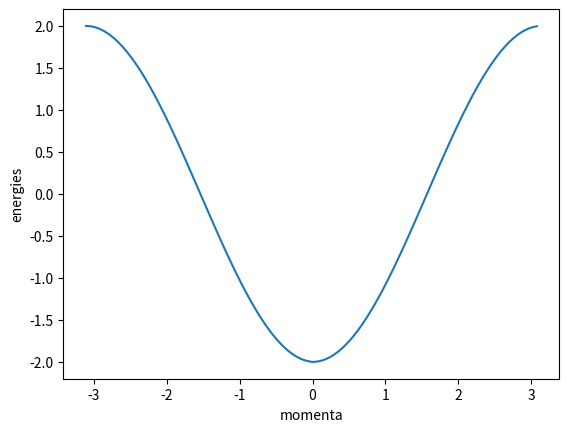

Source code (Python):
'''
[redacted]
Purpose: To calculate and plot a single band structure 
using the tight binding model
'''

'''
Tight Binding Model Equation
E = e_0 - 2Jcos(2ka) dispersion relation for a 1d tight binding model

e_0 - energy electron has to remain in atomic orbital

J - hopping strength

k - wave vector

a - lattice 
'''

'''
run: eval "$(pyenv virtualenv-init -)" to start virtual environment in terminal
''' 

import numpy as np
import matplotlib.pyplot as plt
import pandas as pd

j = 1.0
nsite = 100

ham = np.zeros((nsite,nsite))

# Diagonalize matrix
for n in range(nsite-1):
    ham[n,n+1] = ham[n+1,n] = -j

# Periodic boundary conditions
ham[0,nsite-1] = ham[nsite-1,0] = -j

# If nsite is small, print ham to see what it looks like
# print(ham)
energies, vectors = np.linalg.eigh(ham)

# these energies include both k and -k, so we have to do
# some work to separate and sort them
momenta = list()
for j,e in enumerate(energies):
    if j%2 == 0:
        momenta.append(j*np.pi/nsite)
    else:
        momenta.append(-j*np.pi/nsite)
momenta = np.array(momenta)
idxs = np.argsort(momenta)

momenta = momenta[idxs]
energies = energies[idxs]


# for k,e in zip(momenta, energies): 
#     print(k, e)

plt.plot(momenta, energies)
plt.xlabel("momenta")
plt.ylabel("energies")
plt.show()
plt.savefig("single_band.png")